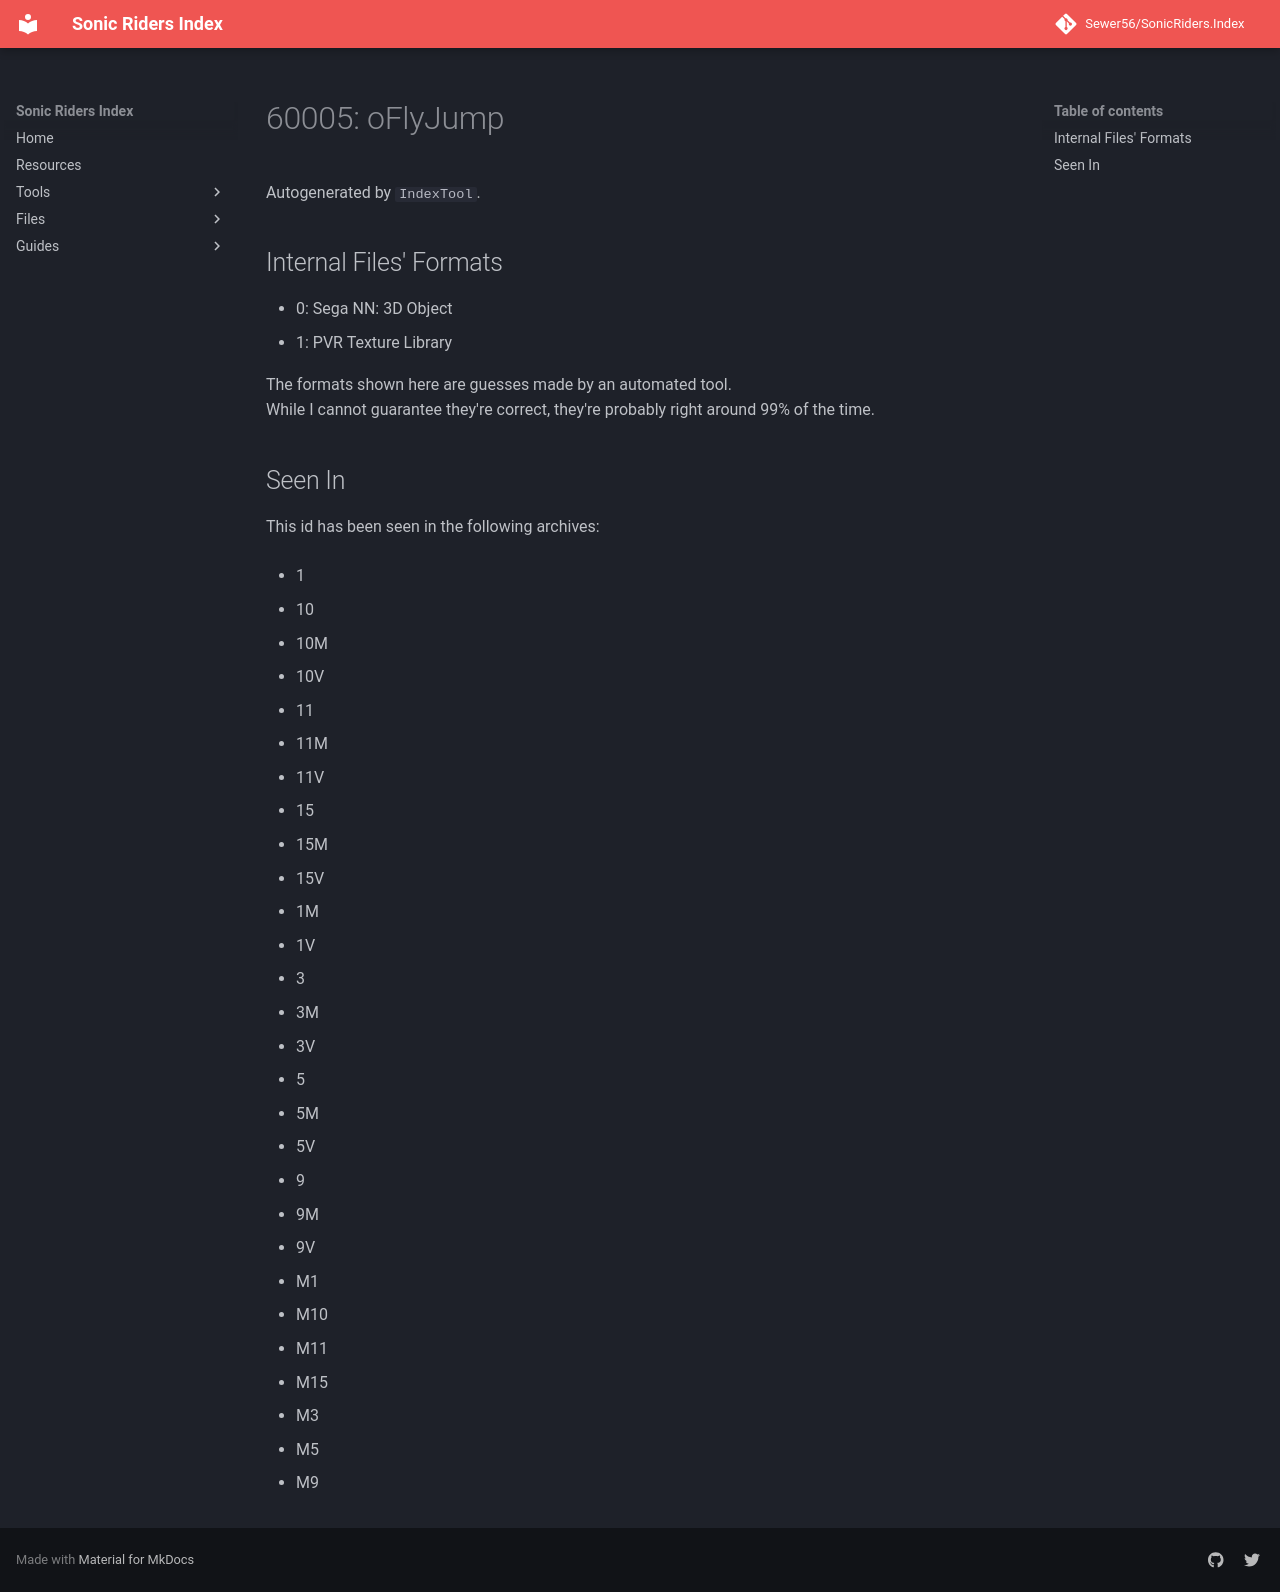

repository: Sewer56/SonicRiders.Index · page: files/groups/60005.html · generator: mkdocs

# 60005: oFlyJump

Autogenerated by `IndexTool`.  



## Internal Files' Formats
- 0: Sega NN: 3D Object
- 1: PVR Texture Library

The formats shown here are guesses made by an automated tool.  
While I cannot guarantee they're correct, they're probably right around 99% of the time.

## Seen In

This id has been seen in the following archives:  

- 1  

- 10  

- 10M  

- 10V  

- 11  

- 11M  

- 11V  

- 15  

- 15M  

- 15V  

- 1M  

- 1V  

- 3  

- 3M  

- 3V  

- 5  

- 5M  

- 5V  

- 9  

- 9M  

- 9V  

- M1  

- M10  

- M11  

- M15  

- M3  

- M5  

- M9  
